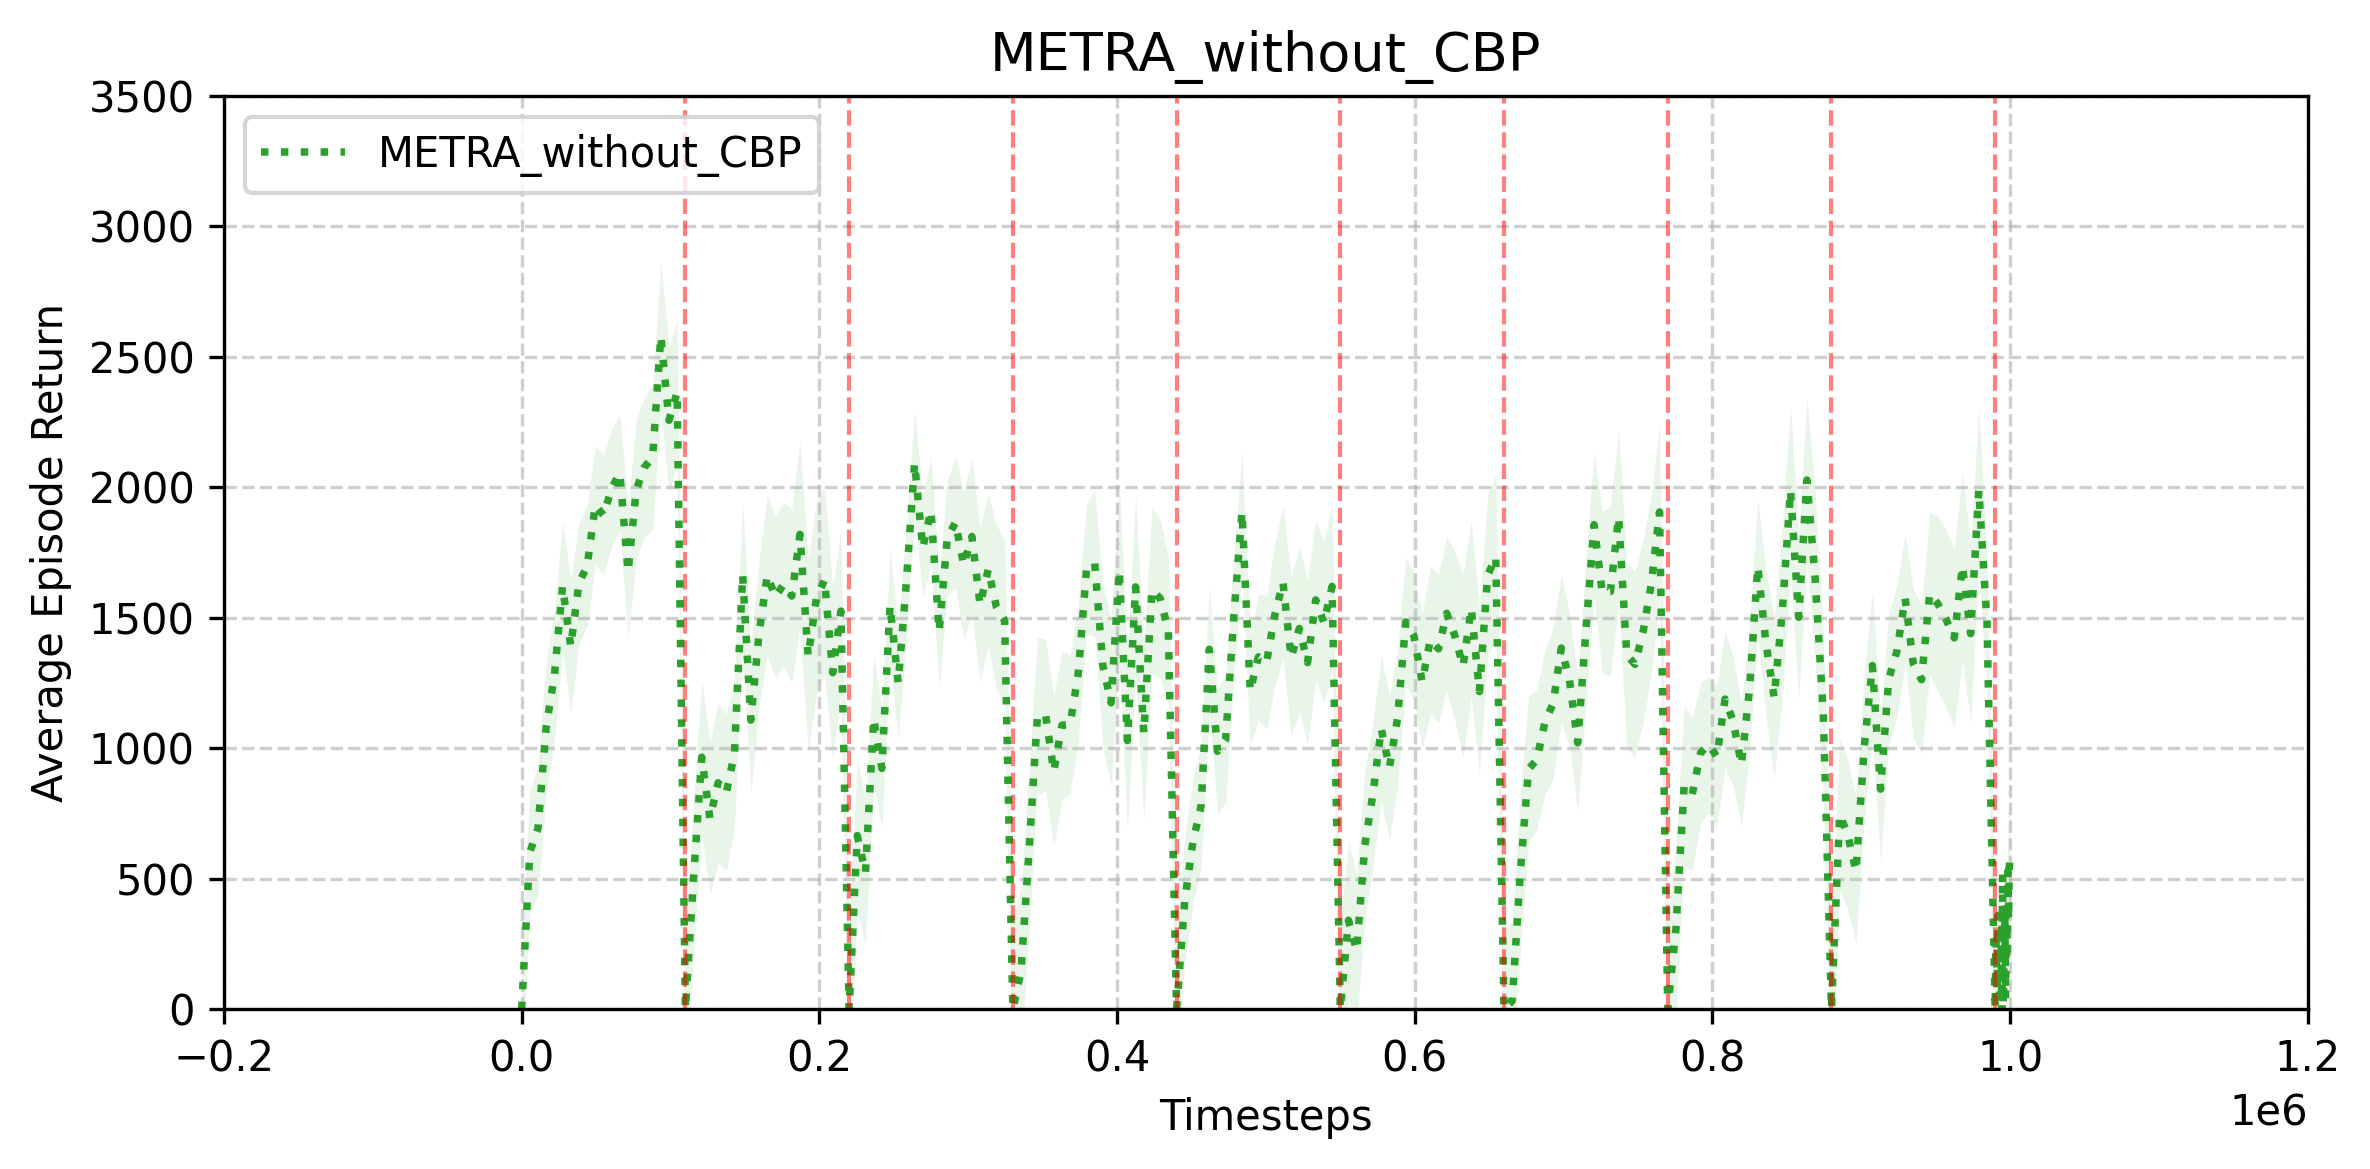

The table this chart was drawn from, first rows:
timesteps, average_episode_return, std
0.000000000000000000e+00, 0.000000000000000000e+00, 1.914509549772937191e+02
5.500000000000000000e+03, 6.008625321044694374e+02, 1.052628853656806456e+02
1.100000000000000000e+04, 6.931793828941796392e+02, 3.567411321844720646e+02
1.650000000000000000e+04, 1.081612516849540498e+03, 2.749503941152815969e+02
2.200000000000000000e+04, 1.277928772977969629e+03, 3.265605766275158430e+02
2.750000000000000000e+04, 1.620803147119839423e+03, 2.975860208841516510e+02
3.300000000000000000e+04, 1.389961890288468794e+03, 3.170678629214118587e+02
3.850000000000000000e+04, 1.633579651288964214e+03, 2.396684796233662951e+02
4.400000000000000000e+04, 1.697929350463432684e+03, 1.168614759191508909e+02
4.950000000000000000e+04, 1.931938125361461061e+03, 2.169972706478651787e+02
5.500000000000000000e+04, 1.892837329787922499e+03, 1.681252180155351539e+02
6.050000000000000000e+04, 1.998039966369279455e+03, 1.399316219842184239e+02
6.600000000000000000e+04, 2.054613605332610859e+03, 2.659582741898151994e+02
7.150000000000000000e+04, 1.675771596167114922e+03, 2.930842016125461100e+02
7.700000000000000000e+04, 1.990470293983027659e+03, 3.019330498559526745e+02
8.250000000000000000e+04, 2.077426965187616133e+03, 2.791339093019197435e+02
8.800000000000000000e+04, 2.115745474877737706e+03, 2.429812604746202283e+02
9.350000000000000000e+04, 2.579738308572102596e+03, 3.599561106453778052e+02
9.900000000000000000e+04, 2.257024692077957752e+03, 3.571144626502291430e+02
1.045000000000000000e+05, 2.364996499331580708e+03, 1.658061044837248232e+02
1.100000000000000000e+05, 0.000000000000000000e+00, 2.456890006211208117e+02
1.155000000000000000e+05, 5.025566773501683429e+02, 3.527593239045181690e+02
1.210000000000000000e+05, 9.658589675924587254e+02, 2.235447382103980942e+02
1.265000000000000000e+05, 7.310739399995314898e+02, 2.163166235004266866e+02
1.320000000000000000e+05, 8.675150673718241023e+02, 5.023163240445592805e+02
1.375000000000000000e+05, 8.294333431709098932e+02, 2.611637490876512402e+02
1.430000000000000000e+05, 9.815277765719381478e+02, 3.556673877347384405e+02
1.485000000000000000e+05, 1.665718639155907795e+03, 3.047639259138240959e+02
1.540000000000000000e+05, 1.107828094741698806e+03, 2.800239082696825221e+02
1.595000000000000000e+05, 1.440936832055524746e+03, 2.201788320033982416e+02
1.650000000000000000e+05, 1.662503443219979545e+03, 2.124909208964361937e+02
1.705000000000000000e+05, 1.580700457909755187e+03, 1.458502874118137242e+02
1.760000000000000000e+05, 1.627953652428406031e+03, 2.724782555799993133e+02
1.815000000000000000e+05, 1.583489990464474658e+03, 5.073648850377293229e+02
1.870000000000000000e+05, 1.819993572038747061e+03, 4.741659820973852675e+02
1.925000000000000000e+05, 1.352532069558590365e+03, 3.753063919566195636e+02
1.980000000000000000e+05, 1.573510872629201685e+03, 3.208626801281028520e+02
2.035000000000000000e+05, 1.646166292692153775e+03, 4.845916155835555514e+02
2.090000000000000000e+05, 1.289450497300057350e+03, 4.475221309264730394e+02
2.145000000000000000e+05, 1.525824632513527149e+03, 3.039361893772623375e+02
2.200000000000000000e+05, 0.000000000000000000e+00, 1.387859963864086694e+02
2.255000000000000000e+05, 6.652532180061427880e+02, 2.127995924779823440e+02
2.310000000000000000e+05, 5.232793782521674757e+02, 1.962665936867920209e+02
2.365000000000000000e+05, 1.114611654231110606e+03, 3.607066089190713001e+02
2.420000000000000000e+05, 9.226150848361095314e+02, 3.260791174319842298e+02
2.475000000000000000e+05, 1.547375590991705849e+03, 2.005197623378535070e+02
2.530000000000000000e+05, 1.251206842905720350e+03, 2.882785636745495026e+02
2.585000000000000000e+05, 1.639155728301355794e+03, 2.076426720363199649e+02
2.640000000000000000e+05, 2.093546967512975243e+03, 1.294159085147183816e+02
2.695000000000000000e+05, 1.767212055224460073e+03, 9.502526472083803810e+01
2.750000000000000000e+05, 1.911363569838157673e+03, 1.210785258051391082e+02
2.805000000000000000e+05, 1.448037254491186104e+03, 2.068362760520793131e+02
2.860000000000000000e+05, 1.807507989556007033e+03, 2.413960758005897276e+02
2.915000000000000000e+05, 1.865757700467662289e+03, 2.440243341641672998e+02
2.970000000000000000e+05, 1.702226230491948627e+03, 3.146906332483853248e+02
3.025000000000000000e+05, 1.811625496415577800e+03, 3.597077956633312965e+02
3.080000000000000000e+05, 1.549910235128647855e+03, 2.821289325761433702e+02
3.135000000000000000e+05, 1.686112732518748999e+03, 4.034145135993509825e+02
3.190000000000000000e+05, 1.541002839198762558e+03, 3.712722590183600460e+02
3.245000000000000000e+05, 1.490339456254547031e+03, 2.801953526481740369e+02
... 141 more rows
